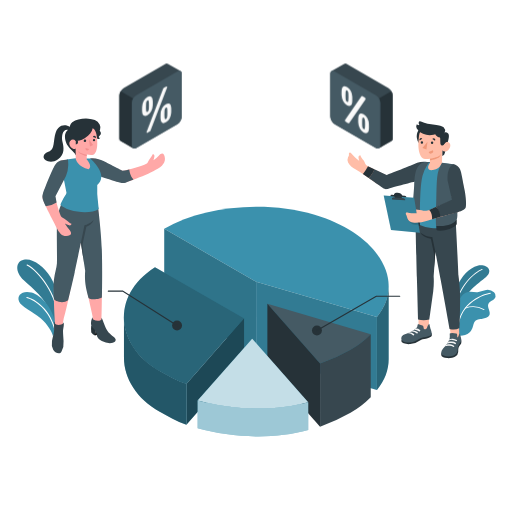
t = 0.00 s
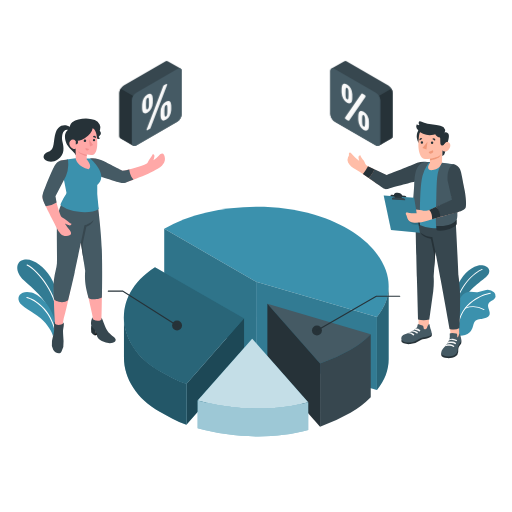
t = 0.38 s
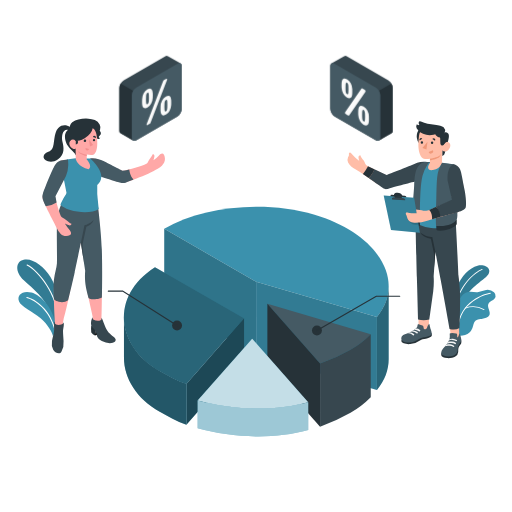
t = 1.13 s
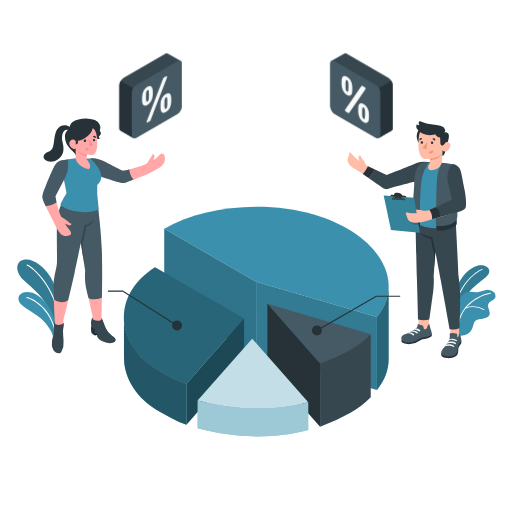
t = 1.50 s
t = 1.88 s: frame unchanged from t = 1.13 s, image omitted
t = 2.63 s: frame unchanged from t = 0.38 s, image omitted

The animated SVG that drew these frames (rendered in a browser with its animation timeline set to each time). Animation: 1 CSS @keyframes rule; one cycle of 3.00 s, repeats indefinitely.

<svg class="animated" id="freepik_stories-pie-chart" xmlns="http://www.w3.org/2000/svg" viewBox="0 0 500 500" version="1.1" xmlns:xlink="http://www.w3.org/1999/xlink" xmlns:svgjs="http://svgjs.com/svgjs"><style>svg#freepik_stories-pie-chart:not(.animated) .animable {opacity: 0;}svg#freepik_stories-pie-chart.animated #freepik--percentage-signs--inject-65 {animation: 3s Infinite  linear floating;animation-delay: 0s;}            @keyframes floating {                0% {                    opacity: 1;                    transform: translateY(0px);                }                50% {                    transform: translateY(-10px);                }                100% {                    opacity: 1;                    transform: translateY(0px);                }            }        .animator-hidden { display: none; }</style><g id="freepik--Floor--inject-65" class="animable animator-active animator-hidden" style="transform-origin: 250px 343.94px;"><ellipse id="freepik--floor--inject-65" cx="250" cy="343.94" rx="231.53" ry="130.13" style="fill: rgb(245, 245, 245); transform-origin: 250px 343.94px;" class="animable"></ellipse></g><g id="freepik--Shadows--inject-65" class="animable animator-hidden" style="transform-origin: 250.52px 358.68px;"><ellipse id="freepik--Shadow--inject-65" cx="79.91" cy="335.22" rx="47.36" ry="27.34" style="fill: rgb(224, 224, 224); transform-origin: 79.91px 335.22px;" class="animable"></ellipse><ellipse id="freepik--shadow--inject-65" cx="421.13" cy="335.22" rx="47.36" ry="27.34" style="fill: rgb(224, 224, 224); transform-origin: 421.13px 335.22px;" class="animable"></ellipse><ellipse id="freepik--shadow--inject-65" cx="250.33" cy="358.68" rx="144.42" ry="83.38" style="fill: rgb(224, 224, 224); transform-origin: 250.33px 358.68px;" class="animable"></ellipse></g><g id="freepik--Plants--inject-65" class="animable" style="transform-origin: 250.463px 291.141px;"><g id="freepik--plants--inject-65" class="animable" style="transform-origin: 37.6182px 291.141px;"><path d="M58.16,303.59c.88-7.24-2.53-22.88-8.89-33.19s-17.34-18.64-26.08-16.79c-8.15,1.72-8.55,12.08.1,20s21.87,18.22,24.61,30.47l7,15.48Z" style="fill: rgb(59, 145, 173); transform-origin: 37.6182px 286.456px;" id="eld3tkz8g65k" class="animable"></path><g id="eldoioyc76mst"><g style="opacity: 0.15; transform-origin: 37.6182px 286.456px;" class="animable"><path d="M58.16,303.59c.88-7.24-2.53-22.88-8.89-33.19s-17.34-18.64-26.08-16.79c-8.15,1.72-8.55,12.08.1,20s21.87,18.22,24.61,30.47l7,15.48Z" id="eldxvj2wilyk" class="animable" style="transform-origin: 37.6182px 286.456px;"></path></g></g><path d="M57.48,313.56a.53.53,0,0,1-.42-.48c-1.84-25.31-19.38-47.84-30.8-53.73a.53.53,0,0,1-.23-.72.53.53,0,0,1,.72-.23c11.64,6,29.51,28.91,31.37,54.6a.54.54,0,0,1-.49.57Z" style="fill: rgb(255, 255, 255); transform-origin: 42.045px 285.954px;" id="ellyg6y2rp6w" class="animable"></path><path d="M51.87,328.93c-.67-4.21-4.82-11.53-12.18-18.06-8.15-7.22-19.06-11.42-21.07-16.51-2.42-6.12,3.08-10.95,12.08-8.7s23.54,16.67,23.82,35.75Z" style="fill: rgb(59, 145, 173); transform-origin: 36.2843px 307.014px;" id="elyvldxy5l0f" class="animable"></path><path d="M54.16,324.87a.54.54,0,0,1-.42-.4c-5-22.1-20.24-31.5-27.6-33.38a.54.54,0,0,1-.39-.65.53.53,0,0,1,.65-.39c8.14,2.09,23.28,11.63,28.38,34.18a.52.52,0,0,1-.4.64A.41.41,0,0,1,54.16,324.87Z" style="fill: rgb(255, 255, 255); transform-origin: 40.2657px 307.459px;" id="elhgf3li46ytt" class="animable"></path></g><g id="freepik--plants--inject-65" class="animable" style="transform-origin: 463.143px 293.472px;"><path d="M442.36,304.79s-.85-13.12,3.74-24.25,12.26-18.93,20.34-21.06,16.06,4.23,8.22,11S452.2,285.32,448.51,306Z" style="fill: rgb(59, 145, 173); transform-origin: 460.085px 282.531px;" id="els8ekkft8o" class="animable"></path><g id="elhez98h3yj9b"><g style="opacity: 0.15; transform-origin: 460.085px 282.531px;" class="animable"><path d="M442.36,304.79s-.85-13.12,3.74-24.25,12.26-18.93,20.34-21.06,16.06,4.23,8.22,11S452.2,285.32,448.51,306Z" id="elin28cqiqwad" class="animable" style="transform-origin: 460.085px 282.531px;"></path></g></g><path d="M444.16,301h-.09a.45.45,0,0,1-.34-.53c4.81-22.86,19.67-34.72,26.86-37.8a.45.45,0,1,1,.35.82c-7,3-21.61,14.66-26.34,37.16A.46.46,0,0,1,444.16,301Z" style="fill: rgb(255, 255, 255); transform-origin: 457.496px 281.803px;" id="elcgrmi9cg7fm" class="animable"></path><path d="M483.93,289.76c-.4,1.71-2,2.86-3.44,3.81s-3.08,2-3.66,3.62c-1.17,3.34,2.5,7,1.19,10.32a5.48,5.48,0,0,1-3.27,2.83,36,36,0,0,1-3.55,1,15.13,15.13,0,0,1-1.75.2,7.88,7.88,0,0,0-4.87,1.48c-2.14,1.8-2.3,5-3.3,7.57a11.57,11.57,0,0,1-7.09,6.59c-2.65.87-6.83,1-7.76,0-.7-.82.36-3.87.19-4.93a43.72,43.72,0,0,1-.51-8.24,15.74,15.74,0,0,0-.18-3.76c-.28-1.38-.54-2.77-.8-4.16s-.85-2.61-.6-4.22a15.55,15.55,0,0,1,1.59-4.38c.68-1.38,1.36-2.75,2.06-4.12a21.69,21.69,0,0,1,2.88-4.58,11.53,11.53,0,0,1,8.3-3.87c2.6-.06,5.33.89,7.91.27s4.85-1.75,7.47-2.06a9.18,9.18,0,0,1,7.69,2.31A4.88,4.88,0,0,1,483.93,289.76Z" style="fill: rgb(59, 145, 173); transform-origin: 464.228px 305.447px;" id="elbudo5odfkfa" class="animable"></path><path d="M447.38,320h0a.39.39,0,0,1-.36-.42c1.78-24.76,26-32.91,31.85-33.6a.41.41,0,0,1,.44.35.39.39,0,0,1-.35.43c-5.76.68-29.41,8.65-31.15,32.88A.41.41,0,0,1,447.38,320Z" style="fill: rgb(255, 255, 255); transform-origin: 463.166px 302.99px;" id="el0moryyfmscsi" class="animable"></path><path d="M472.68,302.81a.44.44,0,0,1-.22-.07,21,21,0,0,0-17.81-1.54.39.39,0,0,1-.5-.24.4.4,0,0,1,.24-.5,21.76,21.76,0,0,1,18.51,1.63.39.39,0,0,1-.22.72Z" style="fill: rgb(255, 255, 255); transform-origin: 463.606px 300.963px;" id="el5nrvr8q84ll" class="animable"></path></g></g><g id="freepik--pie-chart--inject-65" class="animable" style="transform-origin: 248.06px 314.114px;"><g id="freepik--pie-chart--inject-65" class="animable" style="transform-origin: 250.305px 314.114px;"><path d="M250.13,275.24l-89.75-51.81c38-21.66,97.65-28.14,146.85-13.61,60.78,18,90.19,63.87,60.88,99.64Z" style="fill: rgb(59, 145, 173); transform-origin: 269.965px 255.742px;" id="elbrhzqotstah" class="animable"></path><polygon points="250.13 275.24 250.13 346.73 368.11 380.94 368.11 309.46 250.13 275.24" style="fill: rgb(59, 145, 173); transform-origin: 309.12px 328.09px;" id="elitorzt9dd88" class="animable"></polygon><g id="elf1dmamrvxrw"><polygon points="250.13 275.24 250.13 346.73 368.11 380.94 368.11 309.46 250.13 275.24" style="opacity: 0.15; transform-origin: 309.12px 328.09px;" class="animable"></polygon></g><polygon points="160.38 223.43 160.38 294.91 250.13 346.73 250.13 275.24 160.38 223.43" style="fill: rgb(59, 145, 173); transform-origin: 205.255px 285.08px;" id="el5oxap7ly1c4" class="animable"></polygon><g id="eljr70qhcyjtl"><polygon points="160.38 223.43 160.38 294.91 250.13 346.73 250.13 275.24 160.38 223.43" style="opacity: 0.2; transform-origin: 205.255px 285.08px;" class="animable"></polygon></g><path d="M368.11,380.94c7.8-9.52,11.44-19.76,11.44-30V279.46c0,10.24-3.64,20.48-11.44,30Z" style="fill: rgb(59, 145, 173); transform-origin: 373.83px 330.2px;" id="els5w4bi981e9" class="animable"></path><g id="elseuug75zii"><path d="M368.11,380.94c7.8-9.52,11.44-19.76,11.44-30V279.46c0,10.24-3.64,20.48-11.44,30Z" style="opacity: 0.3; transform-origin: 373.83px 330.2px;" class="animable"></path></g><path d="M342.29,341.54a177.64,177.64,0,0,1-29.74,13.52l-51.44-58.33L362.06,326.4A91.48,91.48,0,0,1,342.29,341.54Z" style="fill: rgb(69, 90, 100); transform-origin: 311.585px 325.895px;" id="eln6y3zvpfyoh" class="animable"></path><polygon points="261.11 296.73 261.11 358.37 312.55 416.69 312.55 355.06 261.11 296.73" style="fill: rgb(38, 50, 56); transform-origin: 286.83px 356.71px;" id="els9vt7817kf" class="animable"></polygon><path d="M312.55,416.69a176.85,176.85,0,0,0,29.74-13.52A91.48,91.48,0,0,0,362.06,388V326.4a91.48,91.48,0,0,1-19.77,15.14,177.64,177.64,0,0,1-29.74,13.52Z" style="fill: rgb(55, 71, 79); transform-origin: 337.305px 371.545px;" id="elythms5tc8pn" class="animable"></path><path d="M182,375.09c-9.72-3.19-17.66-7.86-26-12.58-42.24-24-49-73.19-4.64-101.57l86.94,49.95Z" style="fill: rgb(59, 145, 173); transform-origin: 179.682px 318.015px;" id="eljpoiasyn8ok" class="animable"></path><g id="elfxy9yxzfpcv"><path d="M182,375.09c-9.72-3.19-17.66-7.86-26-12.58-42.24-24-49-73.19-4.64-101.57l86.94,49.95Z" style="opacity: 0.3; transform-origin: 179.682px 318.015px;" class="animable"></path></g><polygon points="238.35 310.89 182.02 375.09 182.02 414.72 238.35 350.52 238.35 310.89" style="fill: rgb(59, 145, 173); transform-origin: 210.185px 362.805px;" id="eljt4ha6uo9m" class="animable"></polygon><g id="elel34gdc0ooj"><polygon points="238.35 310.89 182.02 375.09 182.02 414.72 238.35 350.52 238.35 310.89" style="opacity: 0.5; transform-origin: 210.185px 362.805px;" class="animable"></polygon></g><path d="M182,414.72c-9.72-3.19-17.66-7.86-26-12.58-22.5-12.78-34.94-32.71-34.94-52.83V309.46c0,20.12,12.44,40.05,34.94,52.83,8.31,4.72,16.25,9.39,26,12.58Z" style="fill: rgb(59, 145, 173); transform-origin: 151.53px 362.09px;" id="elsakzx2wxc5" class="animable"></path><g id="el51cpzzsf5ji"><path d="M182,414.72c-9.72-3.19-17.66-7.86-26-12.58-22.5-12.78-34.94-32.71-34.94-52.83V309.46c0,20.12,12.44,40.05,34.94,52.83,8.31,4.72,16.25,9.39,26,12.58Z" style="opacity: 0.4; transform-origin: 151.53px 362.09px;" class="animable"></path></g><path d="M300.94,392.72C267.48,402,226.61,400.28,193,391l53.28-60.28Z" style="fill: rgb(59, 145, 173); transform-origin: 246.97px 364.8px;" id="el79ohvip5rl3" class="animable"></path><g id="elq8h03fs7l77"><path d="M300.94,392.72C267.48,402,226.61,400.28,193,391l53.28-60.28Z" style="fill: rgb(255, 255, 255); opacity: 0.7; transform-origin: 246.97px 364.8px;" class="animable"></path></g><path d="M193,418.33c33.62,9.27,74.49,11,108,1.71V392.72C267.48,402,226.61,400.28,193,391Z" style="fill: rgb(59, 145, 173); transform-origin: 247px 408.602px;" id="elytzb2tathx" class="animable"></path><g id="eludo4yrntqh"><path d="M193,418.33c33.62,9.27,74.49,11,108,1.71V392.72C267.48,402,226.61,400.28,193,391Z" style="fill: rgb(255, 255, 255); opacity: 0.5; transform-origin: 247px 408.602px;" class="animable"></path></g></g><g id="freepik--Line--inject-65" class="animable" style="transform-origin: 141.485px 303.265px;"><circle cx="172.9" cy="317.89" r="4.84" style="fill: rgb(38, 50, 56); transform-origin: 172.9px 317.89px;" id="el2l45cvd4kfg" class="animable"></circle><path d="M172.9,318.49a.62.62,0,0,1-.32-.09L119.83,285h-14a.6.6,0,0,1,0-1.2H120a.58.58,0,0,1,.32.1l52.9,33.52a.59.59,0,0,1,.18.82A.58.58,0,0,1,172.9,318.49Z" style="fill: rgb(38, 50, 56); transform-origin: 139.363px 301.145px;" id="elvzeanttnm0s" class="animable"></path></g><g id="freepik--line--inject-65" class="animable" style="transform-origin: 347.78px 308.19px;"><path d="M304.67,322.83a4.84,4.84,0,1,0,4.84-4.84A4.84,4.84,0,0,0,304.67,322.83Z" style="fill: rgb(38, 50, 56); transform-origin: 309.51px 322.83px;" id="elvdxxaz7w7n7" class="animable"></path><path d="M309.51,323.43a.6.6,0,0,1-.52-.3.59.59,0,0,1,.22-.81l58.07-33.53a.6.6,0,0,1,.29-.08h22.72a.6.6,0,0,1,.6.6.59.59,0,0,1-.6.59H367.73L309.8,323.35A.6.6,0,0,1,309.51,323.43Z" style="fill: rgb(38, 50, 56); transform-origin: 349.9px 306.07px;" id="elol788jyin3" class="animable"></path></g></g><g id="freepik--character-2--inject-65" class="animable" style="transform-origin: 397.257px 234.058px;"><g id="freepik--Character--inject-65" class="animable" style="transform-origin: 397.257px 234.058px;"><path d="M345.66,152.55c.47.49,1,1,1.45,1.44.66.63,2,1.64,2.68,2.27.2.19,1,.7,1.06.92a14.3,14.3,0,0,1-.78-3.37,2.08,2.08,0,0,1,1.62-2.31c.45-.05.48,1.08,1.42,2.65,1.2,2,2.75,3,3.47,5.48a4.44,4.44,0,0,0,2.32,2.46l18.66,9.27s13.64-5.06,20.71-7.83c8.21-3.22,17.61-6.28,19.19-4.6l-15.69,14.18s-11.94,6.47-21.24,10.17c-3.13,1.25-4.87.8-7.4-.9a172,172,0,0,1-15.9-10.51,105.11,105.11,0,0,0-10.15-6.56c-2.71-1.52-5.87-3.56-7.14-6.54a6.28,6.28,0,0,1-.06-5.16,6.5,6.5,0,0,0,.9-2,9.5,9.5,0,0,0-.06-1.3,1.34,1.34,0,0,1,.46-1.16,1.18,1.18,0,0,1,1.23,0,3.61,3.61,0,0,1,.94.89C344.09,150.88,344.86,151.73,345.66,152.55Z" style="fill: rgb(255, 189, 167); transform-origin: 378.408px 166.485px;" id="elfzj2guwsqpw" class="animable"></path><path d="M417.17,158.17c-7-1-10.58,1.13-15.4,3.13-5.74,2.37-24.22,9.54-24.22,9.54l-11.92-5.62s-2.74,6.19-5.69,8.71c0,0,10.71,7.59,13.69,9.44s3.15,1.75,7.83.22,25.83-6.93,25.83-6.93Z" style="fill: rgb(55, 71, 79); transform-origin: 388.555px 171.331px;" id="ely0ck3o3z8xj" class="animable"></path><path d="M365.63,165.22l-6.29-2.91s-2.69,5.33-5,7.61l5.6,4a15.12,15.12,0,0,0,3.52-4.2A18.59,18.59,0,0,0,365.63,165.22Z" style="fill: rgb(38, 50, 56); transform-origin: 359.985px 168.115px;" id="elxdhd1yqr33" class="animable"></path><g id="freepik--Botom--inject-65" class="animable" style="transform-origin: 421.231px 279.351px;"><path d="M448.56,329.39c-2.43,1.4-5.17,1.37-8.15.24l-2-16,9.68,1Z" style="fill: rgb(255, 189, 167); transform-origin: 443.485px 322.045px;" id="el1f4j7a90d0s" class="animable"></path><path d="M418.7,320.69c-2,4.57-5.76,3.43-10.1.67l.27-16.13,10.24-.31Z" style="fill: rgb(255, 189, 167); transform-origin: 413.855px 314.348px;" id="elt72k0fty6uf" class="animable"></path><path d="M431,345.09a3.81,3.81,0,0,0,.18,2.48c.34.49,2.23,2,5.58,2.15,3.2.14,6-.38,7.88-1.63a5.5,5.5,0,0,0,2.83-4.41c.12-1.82-.13-3.57.69-5s2-2.82,2.26-3.52a7.19,7.19,0,0,0-.09-3.71Z" style="fill: rgb(38, 50, 56); transform-origin: 440.746px 340.596px;" id="eleg1avnepupo" class="animable"></path><path d="M439.25,329a9,9,0,0,1-.33,2,21.3,21.3,0,0,1-3.11,6c-.94,1.17-2.11,2.15-3.1,3.29a6.53,6.53,0,0,0-1.85,4c-.06,2.51,2.68,3.28,4.78,3.59a15.44,15.44,0,0,0,6.79-.54,6.24,6.24,0,0,0,4.44-5.13c.09-.7,0-1.41.09-2.11a9.81,9.81,0,0,1,1.82-4.44,13.42,13.42,0,0,0,1.42-2.43c.61-1.57,0-3.29-.43-4.83-.4-1.32-.86-2.82-1.32-2.68a1.85,1.85,0,0,1-.09.81,3.38,3.38,0,0,0-.34.8,6.36,6.36,0,0,1-.35,1,2.77,2.77,0,0,1-1.08,1.26l-.18-2.83a1.27,1.27,0,0,0-.24-.83,1.3,1.3,0,0,0-.81-.32,17.66,17.66,0,0,0-5.37-.29,1,1,0,0,0-.71.34,1.06,1.06,0,0,0-.1.64C439.23,327.19,439.29,328.08,439.25,329Z" style="fill: rgb(69, 90, 100); transform-origin: 440.658px 336.636px;" id="elyjyfecn6p2a" class="animable"></path><path d="M436.76,335.58c.91-.72,3-.79,4.15-.71a7,7,0,0,1,3.28,1.05.73.73,0,0,0,.95-.11h0a.69.69,0,0,0-.1-1.06,7.08,7.08,0,0,0-3.69-1.24c-2.82-.12-3.63.39-3.63.39S436.46,334.76,436.76,335.58Z" style="fill: rgb(245, 245, 245); transform-origin: 441.028px 334.769px;" id="elyotlinnklo" class="animable"></path><path d="M434.69,338.21c1.15-.72,3.46-.69,4.6-.6a6.6,6.6,0,0,1,3.2,1.1.73.73,0,0,0,.95-.1h0a.69.69,0,0,0-.1-1.06,7.3,7.3,0,0,0-3.78-1.35c-2.82-.12-3.53.48-3.53.48A2.33,2.33,0,0,0,434.69,338.21Z" style="fill: rgb(245, 245, 245); transform-origin: 439.167px 337.513px;" id="elmxlkiyok1i" class="animable"></path><path d="M442.38,330.78a7,7,0,0,0-3.52.4c-.49.3-.79,1.09-.47,1.28a6.45,6.45,0,0,1,3.12-.53,9.51,9.51,0,0,1,3.07.75c.24.1.53.24.79.37a.66.66,0,0,0,.91-.31h0a.62.62,0,0,0-.27-.8A9.06,9.06,0,0,0,442.38,330.78Z" style="fill: rgb(245, 245, 245); transform-origin: 442.296px 331.918px;" id="el4o0nortpoj" class="animable"></path><path d="M392.12,331.79a3,3,0,0,0,.19,2.23c.33.64,3.8,2.46,8.38,2a19.22,19.22,0,0,0,9.41-3.6c1.71-1.21,3.53-1.49,5.8-1.68s5.23-1.43,5.69-2.5a5,5,0,0,0-.16-2.9Z" style="fill: rgb(38, 50, 56); transform-origin: 406.861px 330.717px;" id="elhcljdyl7mnc" class="animable"></path><path d="M410.17,317.11l-1.21-.4a1,1,0,0,0-.68-.06c-.29.12-.4.47-.47.78a11.24,11.24,0,0,1-.44,2,5,5,0,0,1-1.25,1.39,20.74,20.74,0,0,1-3.6,2.48c-1.48.85-2.93,1.52-4.46,2.26s-3.65,1.26-4.86,2.13a3.31,3.31,0,0,0,.18,5.47c1.81,1,6.5,2,11.35.45,2.64-.84,5.52-3.77,9-4.15,2.22-.24,6.41-1,7.79-2.72.51-.76-.27-3.12-.91-5.15-.7-2.22-1.05-5.71-1.78-5.49,0,.75-.66,1.2-1,1.83a12.89,12.89,0,0,0-.75,1.8,3.24,3.24,0,0,1-1.11,1.57,1.5,1.5,0,0,1-1.81-.05c-.67-.66-.32-1.86-.82-2.66a2.89,2.89,0,0,0-1.6-1Z" style="fill: rgb(69, 90, 100); transform-origin: 406.763px 325.251px;" id="elhqcnq3ono9" class="animable"></path><path d="M404.56,322a2.06,2.06,0,0,1,1.61-1.15,5.94,5.94,0,0,1,3.95,1.36.82.82,0,0,1-.08,1.37h0a.81.81,0,0,1-1-.08A6.35,6.35,0,0,0,404.56,322Z" style="fill: rgb(245, 245, 245); transform-origin: 407.506px 322.282px;" id="elin3fuzubag" class="animable"></path><path d="M401.47,323.89a2.4,2.4,0,0,1,1.92-1.06,7.34,7.34,0,0,1,4.32,1.47.81.81,0,0,1-.07,1.33h0a.78.78,0,0,1-.91-.08A6.38,6.38,0,0,0,401.47,323.89Z" style="fill: rgb(245, 245, 245); transform-origin: 404.747px 324.285px;" id="elpluir14soyl" class="animable"></path><path d="M398.06,325.57a2.66,2.66,0,0,1,2-1,7.15,7.15,0,0,1,4.15,1.49.81.81,0,0,1-.07,1.33h0a.8.8,0,0,1-.92-.08A6.1,6.1,0,0,0,398.06,325.57Z" style="fill: rgb(245, 245, 245); transform-origin: 401.292px 326.035px;" id="elzf2iyor207r" class="animable"></path><path d="M444.79,212.44c1.1,17.52,2.88,56.17,2.88,56.17.25,2.18,1.06,7.41,1.45,15.27.58,11.39-.32,36.53-.32,36.53a12.32,12.32,0,0,1-9.73.77s-6.48-35.86-8.55-47c-1.82-9.83-5.37-28.34-5.37-28.34l-1.66,23.95a78.25,78.25,0,0,1-.39,14.47c-.65,5.19-3.78,27.75-3.78,27.75a20.58,20.58,0,0,1-11,.08s-1-36.81-1.24-41.59c-.27-5.46-1.41-61.54-1.41-61.54Z" style="fill: rgb(55, 71, 79); transform-origin: 427.492px 265.399px;" id="elqutzmxytsbh" class="animable"></path><path d="M425.15,245.8l-3-14.3s-7.21-.41-11.3-4.3c0,0,.82,3.91,9.93,6l3,14.46.3,13.45Z" style="fill: rgb(38, 50, 56); transform-origin: 418px 244.155px;" id="elx1504vo36i" class="animable"></path></g><path d="M441.49,160.29c3.44.61,3.67,2.32,4.42,5.73a28.21,28.21,0,0,1,.88,8.4l-2.57,20.19.88,23.26c-5.54,6-27.7,8-39.81-.87,0,0,.14-38.21.69-44.34,1-10.72,5.84-14.52,13-14.5l12.19,1Z" style="fill: rgb(59, 145, 173); transform-origin: 426.055px 190.59px;" id="elfy8mt88bi4" class="animable"></path><path d="M428.6,133.21a10.83,10.83,0,1,1-10.79-10.86A10.82,10.82,0,0,1,428.6,133.21Z" style="fill: rgb(38, 50, 56); transform-origin: 417.77px 133.18px;" id="elgr550kgpjzw" class="animable"></path><path d="M432,135.33l2.31-6.21a4,4,0,0,1,3.36,1.2c1.44,1.48.61,6.09-1.2,10.61,0,0-1.78,8.24-2.49,9.59a3.74,3.74,0,0,1-2.16,1.73Z" style="fill: rgb(38, 50, 56); transform-origin: 435.112px 140.671px;" id="el71nfeqmor7w" class="animable"></path><path d="M432.16,141.3c.67.4,1.61-.87,2.43-1.72s3.5-2,4.82.8-1.2,6.62-3.3,7.27c-3.62,1.13-4.16-1.19-4.16-1.19l-.32,13a11.63,11.63,0,0,1-8.81,6.63c-6.42.85-5.08-4.43-3-7l0-4a22.41,22.41,0,0,1-4.88.23c-2.66-.42-4.33-2.52-5.12-5.41-1.28-4.63-1.76-8.37-.63-17.46,1.24-10,12.84-10,19.09-6.07S432.16,141.3,432.16,141.3Z" style="fill: rgb(255, 189, 167); transform-origin: 424.165px 145.058px;" id="elejakjfvb2hv" class="animable"></path><path d="M432.1,142.18c1-.3,1.81-2,2.49-2.6,1.15-1-.29-10.46-.29-10.46a4.44,4.44,0,0,0-1.09-4.76c-1.56-1.73-4.17-1.93-8.64-2.65-2.2-.35-4.8-.53-7-.93a22.08,22.08,0,0,1-6.49-2.08,2,2,0,0,0-1.24-.32,1.16,1.16,0,0,0-.78.65,2.14,2.14,0,0,0-.18,1,4,4,0,0,0,.18,1.09c.07.21.5.84.41,1-.23.45-1.94-.31-2.29-.42a.43.43,0,0,0-.25,0,.44.44,0,0,0-.14.16,4.19,4.19,0,0,0,.2,3.62,12.22,12.22,0,0,0,6.15,5.23,17,17,0,0,0,8.38,1.17,16.38,16.38,0,0,0,3.57-.83,8.68,8.68,0,0,0,.78,1.22,5.58,5.58,0,0,0,1.16,1,4.77,4.77,0,0,0,1.39.65c.51.14,1,.07,1.28.62a2.64,2.64,0,0,1,.21,1.15c0,1.16.07,2.31.1,3.46a5.94,5.94,0,0,0,.23,1.74,1.9,1.9,0,0,0,1.17,1.22A1.18,1.18,0,0,0,432.1,142.18Z" style="fill: rgb(38, 50, 56); transform-origin: 420.754px 130.289px;" id="els7at0l7974" class="animable"></path><path d="M419.88,155.15s5.95-1.18,8-2.27a7,7,0,0,0,2.88-2.83,9.37,9.37,0,0,1-1.65,3.34c-1.52,1.94-9.26,3.34-9.26,3.34Z" style="fill: rgb(240, 153, 122); transform-origin: 425.305px 153.39px;" id="eln3snvah463c" class="animable"></path><path d="M420.76,139.5a1.19,1.19,0,1,0,1.19-1.23A1.21,1.21,0,0,0,420.76,139.5Z" style="fill: rgb(38, 50, 56); transform-origin: 421.95px 139.46px;" id="elvc2i2j6cm" class="animable"></path><path d="M422.18,135.84l2.64,1.71a1.65,1.65,0,0,0-.49-2.23A1.53,1.53,0,0,0,422.18,135.84Z" style="fill: rgb(38, 50, 56); transform-origin: 423.621px 136.314px;" id="eln5q99catvwa" class="animable"></path><path d="M422.74,146.74l-4.19,1.79a2.32,2.32,0,0,0,3.08,1.22A2.2,2.2,0,0,0,422.74,146.74Z" style="fill: rgb(240, 153, 122); transform-origin: 420.761px 148.345px;" id="elsx6sh89z6ha" class="animable"></path><path d="M409.84,137.13l2.51-1.52a1.41,1.41,0,0,0-2-.53A1.55,1.55,0,0,0,409.84,137.13Z" style="fill: rgb(38, 50, 56); transform-origin: 410.998px 135.996px;" id="el0vc0hkrzqzv" class="animable"></path><path d="M410.83,139.13a1.2,1.2,0,0,0,1.18,1.24,1.23,1.23,0,0,0,1.2-1.24,1.19,1.19,0,1,0-2.38,0Z" style="fill: rgb(38, 50, 56); transform-origin: 412.02px 139.155px;" id="elyjhyb0j9by" class="animable"></path><polygon points="417.46 138.49 416.44 146.09 412.57 144.42 417.46 138.49" style="fill: rgb(240, 153, 122); transform-origin: 415.015px 142.29px;" id="el49hxrb22glo" class="animable"></polygon><path d="M426,220.61l.17,3.37a1.23,1.23,0,0,0,1.09,1.16,25.35,25.35,0,0,0,11.65-1.49c7-2.61,7.13-4.85,7.13-4.85l0-4.56Z" style="fill: rgb(38, 50, 56); transform-origin: 436.02px 219.762px;" id="elwjoswfg0xep" class="animable"></path><path d="M410.06,217.21v2.6a.81.81,0,0,1-1.05.77,15.08,15.08,0,0,1-2.88-1.18,6.52,6.52,0,0,1-2.11-1.71l-.13-3.94Z" style="fill: rgb(38, 50, 56); transform-origin: 406.975px 217.183px;" id="eluuym5fhavf" class="animable"></path><path d="M403.89,213.75c1.46,2.36,6.17,3.46,6.17,3.46s-.11-1.7,0-11,.45-26.62,2.49-34.36a41.32,41.32,0,0,1,5.42-12,2.68,2.68,0,0,1,2-1.19v-.45c-7-.11-8.64.6-11.61,4.34s-3.57,10.79-3.92,18.76C404.1,189,401.87,207.92,403.89,213.75Zm22.19-20.36c-.56,21.41-.32,25.47-.06,27.22,0,0,15,1.45,20-6.37,1.7-3.53-.23-11.69-.64-19.33l2.31-26.12a8.47,8.47,0,0,0-4.88-8.42l-11.06-1.44c-.93,2.16-3,5-4,9.21C426.49,173.56,426.4,181.35,426.08,193.39Z" style="fill: rgb(69, 90, 100); transform-origin: 425.388px 189.458px;" id="el0x5riltsf41l" class="animable"></path><polygon points="374.71 191.03 404.41 193.07 410.02 227.2 381.86 224.52 374.71 191.03" style="fill: rgb(59, 145, 173); transform-origin: 392.365px 209.115px;" id="elmum2c3t7uc" class="animable"></polygon><g id="elgjp9bfjlk1q"><polygon points="374.71 191.03 404.41 193.07 410.02 227.2 381.86 224.52 374.71 191.03" style="opacity: 0.1; transform-origin: 392.365px 209.115px;" class="animable"></polygon></g><g id="elajzp60kql2"><path d="M397.75,213.12c-.18.68.27,1.65,1.62,2.8,1.09.93,1.8,2.55,3.66,3,3.78.92,5.69.39,5.69.39l-.76-4.67Z" style="opacity: 0.15; transform-origin: 403.216px 216.291px;" class="animable"></path></g><g id="elsti8xxmq0y9"><path d="M383.13,194.58s-.07-.47-.15-1.05,1.71-.94,4-.79l4.38.29c2.29.14,4.21.74,4.29,1.32l.14,1.05Z" style="opacity: 0.15; transform-origin: 389.384px 194.053px;" class="animable"></path></g><path d="M381.41,190.82c-.05-.36.68-.6,1.64-.52l1.73.14s-.31-2.28,3.55-2.17,4.47,2.66,4.47,2.66l1.84.16c1,.09,1.92.46,2,.81l.16.64-15.3-1S381.46,191.18,381.41,190.82Z" style="fill: rgb(38, 50, 56); transform-origin: 389.104px 190.403px;" id="elclq700d36e" class="animable"></path><path d="M383.46,191.61c1.4.07,2,.14,2.11,1s.17,1.79.17,1.79l6.77.47s-.21-1.29-.27-1.8.21-.87,1.29-.79l.13-.44L383,191.24Z" style="fill: rgb(38, 50, 56); transform-origin: 388.33px 193.055px;" id="elpt0uenpaqtb" class="animable"></path><path d="M382.93,194.72s-.07-.47-.15-1.05,1.71-.94,4-.79l4.38.28c2.29.15,4.21.74,4.29,1.33l.15,1Z" style="fill: rgb(55, 71, 79); transform-origin: 389.189px 194.168px;" id="elhc0m25w6qpg" class="animable"></path><path d="M406.3,204.57c2.11.11,5.35.84,7.16,1.13a8.89,8.89,0,0,0,2.86.15,13.39,13.39,0,0,0,2.27-.44c2.6-1.19,23.32-9.67,23.32-9.67l-3.52-20.39s-.83-13.1,4.89-14.48c4.4,2,5.8,5.88,7.82,14.5,2.32,9.86,4.09,21.38,3.18,24.51-.62,2.14-.74,4.45-5.55,6.31-5.08,2-10.76,3.3-27.49,8.1a85.29,85.29,0,0,1-9.61,2.75c-8.54,1.33-11.94-.22-13.64-3.52-.49-1-.57-2-1-3a6.69,6.69,0,0,1-.7-1.63,1.26,1.26,0,0,1,.71-1.46,1.72,1.72,0,0,1,.81,0c1.36.26,2.71.52,4.06.71a26.32,26.32,0,0,0,4.69.16.51.51,0,0,0,.24,0c.23-.1.17-.19,0-.27" style="fill: rgb(255, 189, 167); transform-origin: 425.388px 189.193px;" id="elhz6fjez9saf" class="animable"></path><path d="M442.83,160.37c4,.5,6.58,3.83,7.42,7.75,1.31,6.15,1.93,9.68,3.45,17.49,1.39,7.08,1.92,15.16,1,17.37s-5.41,3.67-8.25,4.51c-4.24,1.26-16.86,4.4-16.86,4.4.09-3-1.6-8-4.19-9.8L441.36,195l-4.08-18.08S435.5,163.77,442.83,160.37Z" style="fill: rgb(55, 71, 79); transform-origin: 440.279px 186.13px;" id="eliu96bpvzc3r" class="animable"></path><path d="M425.44,202.09s2.16.81,3.58,4.53.61,5.27.61,5.27L422,214.06s.43-6-2.89-9.09Z" style="fill: rgb(38, 50, 56); transform-origin: 424.485px 208.075px;" id="elh76qzfk5yvj" class="animable"></path></g></g><g id="freepik--character-1--inject-65" class="animable" style="transform-origin: 101.232px 230.431px;"><g id="freepik--character--inject-65" class="animable" style="transform-origin: 101.232px 230.431px;"><path d="M53.62,314.27s-2-28.86-.46-39.71c1.28-9.32,2.78-13.18,3.05-15.3,0,0,2.3-21.89,2.49-40.49.09-9,.92-15.33,5.82-26l30.84,7c.64,4.73,3.52,36.72,4,64.68.45,24.48-.24,45.91-.24,45.91l0,1.28c0,1.43.32,2.43,1.24,4.73a27.65,27.65,0,0,0,4.88,8.08c.65.71,5.15,4.64,5.75,5.48,1.93,2.26-2.08,3.53-5,3.13-3.14-.42-8-1.61-9.39-3.52-.92-1.27-1.61-5.73-2.56-7-3.19-4.36-4.5-6.23-4.53-7.62,0-2.51.83-3.5,1.13-4.92-.25-3-6.65-27.35-6.76-36-.06-4.11.22-9.78.22-9.78l-5-28.49c-1.91,7.11-5.39,20.38-6.53,27.16-1.38,8.29-6.09,32.41-9.05,43.38a57.24,57.24,0,0,0-2,8.65s-.09,1-.09,1c-.07,1.23-.6,14.32-1.09,17.09-1,5.77-6.14,5-7,.37-.7-4,.18-16.26.2-17.77Z" style="fill: rgb(255, 168, 167); transform-origin: 82.0366px 264.933px;" id="elfuspgnwcjui" class="animable"></path><path d="M53.62,314.27c-1.45,0-.5,5.62-.87,9.23-.4,3.86-1.67,6.68-2,9.84a12.86,12.86,0,0,0,1.21,8.11c1,2.31,6.08,5.48,8,2.17a18.54,18.54,0,0,0,2.12-10.68c-.23-3.73-.45-6.45-.53-9.28-.06-2.5,1.86-8.36,0-8.72l-.09,1c-.67,1.35-7.09,2.28-7.85-.31Z" style="fill: rgb(55, 71, 79); transform-origin: 56.457px 329.659px;" id="el6qmkhf2xg8" class="animable"></path><path d="M89.15,318c-.44,1.81,0,6.75,0,6.75a6.59,6.59,0,0,0,3.56,2.85L94,320.69Z" style="fill: rgb(38, 50, 56); transform-origin: 91.4772px 322.8px;" id="elvct23zs68g" class="animable"></path><polygon points="92.73 327.57 98.87 325.55 100.35 320.11 93.45 323.6 92.73 327.57" id="eldn0182blxnj" class="animable" style="transform-origin: 96.54px 323.84px;"></polygon><path d="M99.11,311.67l0-1.28c.83.4,2.66,7.12,5.14,11.72,2.27,4.21,6.76,6.55,8.22,8.38,1.95,2.45-1.84,5.6-7.93,4.3-3-.64-7.59-2.58-8.83-4.61s-1.65-5.78-2.67-7.28-3.42-3.22-3.93-4.93a9.24,9.24,0,0,1,0-4.7c.48-1.55.89-3.43,1.42-3.26l0,1.18c.41.83,1.88,1.79,4.95,2C97,313.23,98.44,313,99.11,311.67Z" style="fill: rgb(55, 71, 79); transform-origin: 100.896px 322.546px;" id="elsepo7wewwh" class="animable"></path><path d="M95,196s3.77,27.15,4.44,47.66.08,46.95.08,46.95-2.12,1.51-6.78,1.72-6.27-1.35-6.27-1.35-2.85-9.29-3.29-15.82a66.17,66.17,0,0,1,0-10.64L79,237.12S73.53,262.71,72.93,266s-6.34,27.21-6.34,27.21A11,11,0,0,1,59,295c-4.46-.59-6.3-2.73-6.3-2.73s-.92-12.31-.06-18.9,2.63-11.65,2.94-16-.31-27.66,0-37,1.36-16.58,8.36-29.15Z" style="fill: rgb(69, 90, 100); transform-origin: 76.0164px 243.157px;" id="elic9tkkb88yi" class="animable"></path><path d="M79,237.12,82.47,220s6-1.58,8.85-5.26c0,0-.78,4.08-7,6.7L80.65,238.5l1.25,17.64Z" style="fill: rgb(55, 71, 79); transform-origin: 85.16px 235.44px;" id="elvsn1hhv1fi" class="animable"></path><path d="M100.73,157.56c7.34,3.62,15.47,8.65,19.47,9.36,5.79-1.14,18.41-4.57,22.76-6.95a3.61,3.61,0,0,0,1.65-1.92c.82-2.16,1.91-3.21,3.14-5,1-1.38,1.29-2.83,1.7-2.77a2.11,2.11,0,0,1,1.38,2.36,17.4,17.4,0,0,1-1,3.78,22.51,22.51,0,0,0,5.22-4.38c2.78-3.41,5.61-2.94,6,2.49.14,1.95.07,6.1-7,10.36-2,1.23-6.56,3.46-9.32,4.69-7.36,3.28-15.62,6.25-20.93,8.12a13.9,13.9,0,0,1-6.37.15c-13.41-3-22.4-7.8-29.56-10.87l.24-12.26C92.54,154.92,94.41,154.44,100.73,157.56Z" style="fill: rgb(255, 168, 167); transform-origin: 124.475px 164.013px;" id="el0ih3oltooc0i" class="animable"></path><path d="M87.92,154.74c5.2-.79,10.11,1.1,12.61,2.35,7.88,3.94,18.88,9.64,19.09,9.7s6.64-1.27,6.64-1.27.57,6.2,4.14,9.85c0,0-5.48,2.4-7.65,3s-3.09.57-6-.11-20-6.39-20-6.39Z" style="fill: rgb(69, 90, 100); transform-origin: 109.16px 166.675px;" id="el0xz41k0ktve" class="animable"></path><path d="M73.83,154.61,65,155.87c1.6,9.51-2.9,17.88-2.9,17.88l2.81,14.47c-.12,1.72-3.15,5-5.93,11.53,5.21,7,29.1,10.38,37.44,4.26-.81-8-1.19-11.95-1.45-14.45l0-9c10.45-8.58-2.16-21.63-6.8-25.78H83.81Z" style="fill: rgb(59, 145, 173); transform-origin: 78.9928px 180.905px;" id="ellhumhdp7vnf" class="animable"></path><path d="M41.81,191.08c1.88-7.33,8.2-20,10.46-25.84,2.59-6.73,7-9.11,11.86-9.18,1.76,2.29,2.51,13.75-2.95,20.31-2.32,4.89-7.62,15.13-7.62,15.13.18,1.32,3.75,14.89,5.82,19.37a3.61,3.61,0,0,0,1.83,1.76c2.15.93,4.67,3.28,6.38,4.61,1.34,1,2.37,1.2,2.28,1.61a1.94,1.94,0,0,1-2.32,1.23,31.24,31.24,0,0,1-4.25-1.72,53.32,53.32,0,0,0,4.25,5.82c2.89,3.34,2.79,6.19-2.83,6.28-4.26.06-6.5-2.33-10.28-9.62-1.08-2.1-2.65-4.89-3.95-7.59-3.28-6.83-3.92-7.44-5.72-11.8C41.94,194.56,41.08,193.91,41.81,191.08Z" style="fill: rgb(255, 168, 167); transform-origin: 55.7193px 193.261px;" id="elp13ytcxmxd" class="animable"></path><path d="M66.45,155.67c-5.76.48-9.44.65-12.51,5.16S43,185.61,42,188.68s-1.2,4.69,2.67,12.77a23.11,23.11,0,0,0,10.58-3.72l-1.07-6.17L61.81,177A32.79,32.79,0,0,0,66.45,155.67Z" style="fill: rgb(69, 90, 100); transform-origin: 54.045px 178.56px;" id="elfexct01xq8j" class="animable"></path><path d="M73.93,151.53c0-1.54-5.12-5.21-7.68-9.1-2.38-3.6-5.71-13.51,2.17-16.67a7,7,0,0,1,0-3.21,6.18,6.18,0,0,1,2.12-3.18,13.57,13.57,0,0,1,6-2.7,32.86,32.86,0,0,1,9.84-.77,18.16,18.16,0,0,1,6.26,1.4,9.57,9.57,0,0,1,4.67,4.27,6.71,6.71,0,0,1,.4,5.14c-.36,1-.4.9.2,1.73a3,3,0,0,1,.59,2.19c-.23,1.69-1.84,2.11-2,3a.82.82,0,0,0,1.41.73,1.69,1.69,0,0,1-2,1.35c-1.82-.1-3.44-2.57-3.44-2.57Z" style="fill: rgb(38, 50, 56); transform-origin: 80.9993px 133.672px;" id="elv4rhni0px" class="animable"></path><path d="M68.26,123.88c-3.05-1.77-7.65-2.57-11.31,1-4.83,4.71-3.35,16.14-6,20.33-2.43,3.85-5.27,2.44-7.54,5.51a4.26,4.26,0,0,0,1.21,5.83c2.35,1.65,7.39,2.35,11.77-.67,7.37-5.08,5.79-12.26,4.6-17.44s0-14.09,7.27-11.1C68.26,127.34,71.13,125.53,68.26,123.88Z" style="fill: rgb(38, 50, 56); transform-origin: 56.137px 140.172px;" id="eluobew80n5hk" class="animable"></path><path d="M90.48,125.26c2.33,1,4.54,4.57,4.51,14.54,0,8.46-2.62,10.6-3.93,11.22s-3.86.31-6.35-.07v4.86s6,6.58,2,9.36C76.28,163.35,74,155.54,74,155.54l-.18-10.6s-1.43,1.5-4-.7c-2.07-1.82-2.82-4.94-1.26-6.65s3.56-1.85,5.37.06c0,0,3.78.52,8.77-2.61S90,128.5,90.48,125.26Z" style="fill: rgb(255, 168, 167); transform-origin: 81.3586px 145.215px;" id="el46f7wc6gne" class="animable"></path><path d="M90.7,136.93a1.12,1.12,0,1,0,1.16-1.12A1.13,1.13,0,0,0,90.7,136.93Z" style="fill: rgb(38, 50, 56); transform-origin: 91.82px 136.929px;" id="el9mz6ae4j7fm" class="animable"></path><path d="M81.75,137.43a1.21,1.21,0,1,0,2.41.09,1.21,1.21,0,1,0-2.41-.09Z" style="fill: rgb(38, 50, 56); transform-origin: 82.955px 137.475px;" id="ely79nig4sth" class="animable"></path><path d="M83.51,144.51l3.41,1.06a1.73,1.73,0,0,1-2.18,1.3A2,2,0,0,1,83.51,144.51Z" style="fill: rgb(242, 143, 143); transform-origin: 85.1845px 145.725px;" id="elgmsdf0mntad" class="animable"></path><path d="M93.67,134.85l-2.89-1.15a1.49,1.49,0,0,1,2-.89A1.62,1.62,0,0,1,93.67,134.85Z" style="fill: rgb(38, 50, 56); transform-origin: 92.273px 133.769px;" id="elvagjne6dus9" class="animable"></path><path d="M74,136.28,74,141a2.21,2.21,0,0,0,2.26-2.27A2.43,2.43,0,0,0,74,136.28Z" style="fill: rgb(38, 50, 56); transform-origin: 75.1304px 138.64px;" id="elehvtexi9hlu" class="animable"></path><polygon points="86.92 136.29 87.83 143.16 90.89 141.67 86.92 136.29" style="fill: rgb(242, 143, 143); transform-origin: 88.905px 139.725px;" id="el7rfu6d2tgzv" class="animable"></polygon><path d="M84.71,151c-2.62-.3-8-1.81-8.89-4a5.72,5.72,0,0,0,1.93,2.78c1.63,1.4,7,2.86,7,2.86Z" style="fill: rgb(242, 143, 143); transform-origin: 80.285px 149.82px;" id="elnhxp4dzfu" class="animable"></path></g></g><g id="freepik--percentage-signs--inject-65" class="animable" style="transform-origin: 250.02px 103.597px;"><g id="freepik--percentage-box--inject-65" class="animable" style="transform-origin: 353.02px 103.597px;"><path d="M379.13,85.84,339.05,62.7a3,3,0,0,0-3.08-.29l-12.15,7a3,3,0,0,0-1.29,2.81v41.59a9.56,9.56,0,0,0,4.34,7.5L367,144.49a3,3,0,0,0,3.06.3c.78-.45,11.39-6.6,12.17-7a3,3,0,0,0,1.28-2.81V93.34A9.58,9.58,0,0,0,379.13,85.84Z" style="fill: rgb(55, 71, 79); transform-origin: 353.02px 103.595px;" id="eli75ans64j5" class="animable"></path><path d="M383.47,93.34v41.6a3,3,0,0,1-1.28,2.81l-12.09,7a3.12,3.12,0,0,0,1.17-2.75v-41.6A8.77,8.77,0,0,0,370,96.13l12.2-7A8.84,8.84,0,0,1,383.47,93.34Z" style="fill: rgb(38, 50, 56); transform-origin: 376.745px 116.94px;" id="elowmkxz7y4hq" class="animable"></path><path d="M326.87,121.34,367,144.49c2.39,1.38,4.33.26,4.33-2.5v-41.6a9.58,9.58,0,0,0-4.33-7.5L326.86,69.75c-2.39-1.38-4.33-.26-4.33,2.5v41.59A9.56,9.56,0,0,0,326.87,121.34Z" style="fill: rgb(69, 90, 100); transform-origin: 346.93px 107.12px;" id="eljf3shytrldl" class="animable"></path><path d="M352.79,94.24a1.2,1.2,0,0,1,.47-.42.8.8,0,0,1,.68.15l2.23,1.26a1.55,1.55,0,0,1,.56.6,1.71,1.71,0,0,1,.21.83,1.24,1.24,0,0,1,0,.23,1.17,1.17,0,0,1-.09.24L341,120a1.27,1.27,0,0,1-.46.42.82.82,0,0,1-.69-.15L337.64,119a1.37,1.37,0,0,1-.55-.59,1.73,1.73,0,0,1-.21-.83,1,1,0,0,1,0-.23.64.64,0,0,1,.1-.24Z" style="fill: rgb(250, 250, 250); transform-origin: 346.909px 107.12px;" id="elci0k5a3mqy9" class="animable"></path><path d="M360.21,121.1a13,13,0,0,0-1.47-5.59,9.54,9.54,0,0,0-3.71-3.89c-1.58-.91-2.81-1-3.71-.4s-1.38,2-1.47,3.9q-.06,1.35-.06,2.4c0,.71,0,1.5.06,2.38a13.07,13.07,0,0,0,1.55,5.59,9.63,9.63,0,0,0,3.63,3.84c1.49.86,2.7,1,3.63.35s1.44-1.9,1.55-3.8c0-.83.06-1.6.06-2.3S360.25,122.05,360.21,121.1Zm-3.8,3.23a4,4,0,0,1-.36,1.62c-.2.36-.54.4-1,.13a2.28,2.28,0,0,1-1-1.31,7.58,7.58,0,0,1-.36-2c-.1-2.49-.1-3.83,0-6a3.87,3.87,0,0,1,.36-1.61c.2-.37.54-.41,1-.14a2.31,2.31,0,0,1,1,1.31,7.66,7.66,0,0,1,.36,2A55.13,55.13,0,0,1,356.41,124.33Z" style="fill: rgb(250, 250, 250); transform-origin: 355.03px 120.462px;" id="el2wfi7cs8mk" class="animable"></path><path d="M344,94.44a13,13,0,0,0-1.47-5.6A9.54,9.54,0,0,0,338.78,85c-1.58-.91-2.81-1-3.71-.39s-1.38,2-1.47,3.9q-.06,1.33-.06,2.4c0,.7,0,1.5.06,2.37a13.12,13.12,0,0,0,1.55,5.6,9.63,9.63,0,0,0,3.63,3.84c1.49.86,2.7,1,3.63.35s1.44-1.9,1.55-3.81c0-.83.06-1.59.06-2.3S344,95.38,344,94.44Zm-3.8,3.23a3.87,3.87,0,0,1-.36,1.61c-.2.37-.54.41-1,.14a2.39,2.39,0,0,1-1-1.31,7.35,7.35,0,0,1-.35-2,55.06,55.06,0,0,1,0-6,3.82,3.82,0,0,1,.35-1.62c.21-.36.55-.41,1-.13a2.24,2.24,0,0,1,1,1.31,7.58,7.58,0,0,1,.36,2A55.13,55.13,0,0,1,340.16,97.67Z" style="fill: rgb(250, 250, 250); transform-origin: 338.78px 93.8484px;" id="elgmnsiwcqxsc" class="animable"></path></g><g id="freepik--percentage-box--inject-65" class="animable" style="transform-origin: 147.025px 103.597px;"><path d="M120.87,85.84,161,62.7a3,3,0,0,1,3.08-.29l12.15,7a3,3,0,0,1,1.29,2.81v41.59a9.56,9.56,0,0,1-4.34,7.5l-40.08,23.15a3,3,0,0,1-3.06.3c-.78-.45-11.39-6.6-12.17-7a3,3,0,0,1-1.28-2.81V93.34A9.58,9.58,0,0,1,120.87,85.84Z" style="fill: rgb(55, 71, 79); transform-origin: 147.055px 103.58px;" id="elkw7w4s2ng3" class="animable"></path><path d="M116.53,93.34v41.6a3,3,0,0,0,1.28,2.81l12.09,7a3.12,3.12,0,0,1-1.17-2.75v-41.6A8.77,8.77,0,0,1,130,96.13l-12.2-7A8.84,8.84,0,0,0,116.53,93.34Z" style="fill: rgb(38, 50, 56); transform-origin: 123.255px 116.94px;" id="ely2o1o26f9h" class="animable"></path><path d="M173.13,121.34l-40.08,23.15c-2.39,1.38-4.33.26-4.33-2.5v-41.6a9.58,9.58,0,0,1,4.33-7.5l40.09-23.14c2.39-1.38,4.33-.26,4.33,2.5v41.59A9.56,9.56,0,0,1,173.13,121.34Z" style="fill: rgb(69, 90, 100); transform-origin: 153.095px 107.12px;" id="el59yxjcsfazf" class="animable"></path><path d="M159,87.44a6.18,6.18,0,0,1,.46-1,1.86,1.86,0,0,1,.69-.64l2.22-1.31c.24-.13.42-.15.56,0a.69.69,0,0,1,.21.59,1.57,1.57,0,0,1,0,.27,2.68,2.68,0,0,1-.1.35l-15.79,41.1a6.18,6.18,0,0,1-.46,1,1.94,1.94,0,0,1-.69.64l-2.22,1.3c-.24.14-.42.16-.56.06a.7.7,0,0,1-.21-.6,1.58,1.58,0,0,1,0-.26,2.68,2.68,0,0,1,.1-.35Z" style="fill: rgb(250, 250, 250); transform-origin: 153.125px 107.124px;" id="el701ut6jgwle" class="animable"></path><path d="M167.15,105.28q-.14-2.93-1.47-3.9t-3.71.4a9.51,9.51,0,0,0-3.71,3.88,12.76,12.76,0,0,0-1.47,5.6c0,.94-.06,1.77-.06,2.47s0,1.48.06,2.3c.11,1.91.62,3.18,1.55,3.81s2.14.51,3.63-.35a9.63,9.63,0,0,0,3.63-3.84,13.12,13.12,0,0,0,1.55-5.6q.06-1.3.06-2.37T167.15,105.28Zm-3.81,7.62a7.29,7.29,0,0,1-.35,2,2.36,2.36,0,0,1-1,1.31c-.48.27-.82.23-1-.14a3.87,3.87,0,0,1-.36-1.61,55.13,55.13,0,0,1,0-6,7.58,7.58,0,0,1,.36-2,2.28,2.28,0,0,1,1-1.31c.47-.28.81-.23,1,.13a3.82,3.82,0,0,1,.35,1.62A55.06,55.06,0,0,1,163.34,112.9Z" style="fill: rgb(250, 250, 250); transform-origin: 161.97px 110.608px;" id="elp4a1qo2et1" class="animable"></path><path d="M149.14,98.27q-.12-2.92-1.47-3.9t-3.71.39a9.58,9.58,0,0,0-3.7,3.89,12.76,12.76,0,0,0-1.47,5.6c0,.94-.07,1.76-.07,2.47s0,1.47.07,2.3c.1,1.91.62,3.17,1.55,3.8s2.13.52,3.62-.34a9.66,9.66,0,0,0,3.63-3.85,12.89,12.89,0,0,0,1.55-5.59c0-.88.07-1.67.07-2.37S149.18,99.16,149.14,98.27Zm-3.8,7.61a7.58,7.58,0,0,1-.36,2,2.24,2.24,0,0,1-1,1.31c-.47.28-.81.23-1-.13a3.59,3.59,0,0,1-.36-1.62,55.13,55.13,0,0,1,0-6,6.86,6.86,0,0,1,.36-2,2.27,2.27,0,0,1,1-1.31c.48-.28.82-.23,1,.13a3.91,3.91,0,0,1,.36,1.61A55.06,55.06,0,0,1,145.34,105.88Z" style="fill: rgb(250, 250, 250); transform-origin: 143.965px 103.591px;" id="elev5n1c7ipup" class="animable"></path></g></g><defs>     <filter id="active" height="200%">         <feMorphology in="SourceAlpha" result="DILATED" operator="dilate" radius="2"></feMorphology>                <feFlood flood-color="#32DFEC" flood-opacity="1" result="PINK"></feFlood>        <feComposite in="PINK" in2="DILATED" operator="in" result="OUTLINE"></feComposite>        <feMerge>            <feMergeNode in="OUTLINE"></feMergeNode>            <feMergeNode in="SourceGraphic"></feMergeNode>        </feMerge>    </filter>    <filter id="hover" height="200%">        <feMorphology in="SourceAlpha" result="DILATED" operator="dilate" radius="2"></feMorphology>                <feFlood flood-color="#ff0000" flood-opacity="0.5" result="PINK"></feFlood>        <feComposite in="PINK" in2="DILATED" operator="in" result="OUTLINE"></feComposite>        <feMerge>            <feMergeNode in="OUTLINE"></feMergeNode>            <feMergeNode in="SourceGraphic"></feMergeNode>        </feMerge>            <feColorMatrix type="matrix" values="0   0   0   0   0                0   1   0   0   0                0   0   0   0   0                0   0   0   1   0 "></feColorMatrix>    </filter></defs></svg>